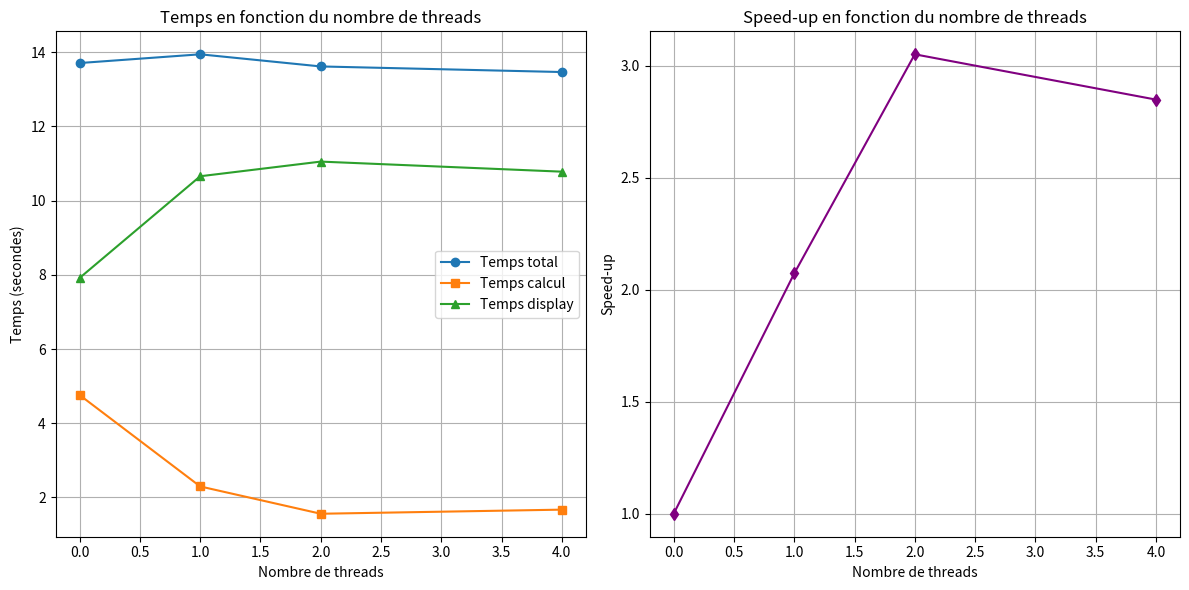

The matplotlib source for this figure:
import matplotlib.pyplot as plt

def tracer_et_sauvegarder_courbes():
    # Données fournies
    src_etp0 = {'total': 13.7092, 'calcul': 4.75898, 'display': 7.9162}
    donnees = {
        1: {'total': 13.9446, 'calcul': 2.29557, 'display': 10.6573},
        2: {'total': 13.6174, 'calcul': 1.5594, 'display': 11.0523},
        4: {'total': 13.4666, 'calcul': 1.67008, 'display': 10.7809}
    }

    # Extraction des données pour les tracés
    nb_threads = list(donnees.keys())
    temps_total = [src_etp0['total']] + [donnees[nt]['total'] for nt in nb_threads]
    temps_calcul = [src_etp0['calcul']] + [donnees[nt]['calcul'] for nt in nb_threads]
    temps_display = [src_etp0['display']] + [donnees[nt]['display'] for nt in nb_threads]

    # Calcul du speed-up
    speed_up = [src_etp0['calcul'] / t for t in temps_calcul]

    # Tracé des courbes
    plt.figure(figsize=(12, 6))

    # Courbes des temps
    plt.subplot(1, 2, 1)
    plt.plot([0] + nb_threads, temps_total, 'o-', label='Temps total')
    plt.plot([0] + nb_threads, temps_calcul, 's-', label='Temps calcul')
    plt.plot([0] + nb_threads, temps_display, '^-', label='Temps display')
    plt.xlabel('Nombre de threads')
    plt.ylabel('Temps (secondes)')
    plt.title('Temps en fonction du nombre de threads')
    plt.legend()
    plt.grid(True)

    # Courbe du speed-up
    plt.subplot(1, 2, 2)
    plt.plot([0] + nb_threads, speed_up, 'd-', color='purple')
    plt.xlabel('Nombre de threads')
    plt.ylabel('Speed-up')
    plt.title('Speed-up en fonction du nombre de threads')
    plt.grid(True)

    # Ajustement de la mise en page
    plt.tight_layout()

    # Sauvegarde des graphiques dans un fichier PNG
    plt.savefig('result.png', dpi=300)

    # Fermeture de la figure pour libérer la mémoire
    plt.close()

# Appel de la fonction pour tracer et sauvegarder les courbes
tracer_et_sauvegarder_courbes()
